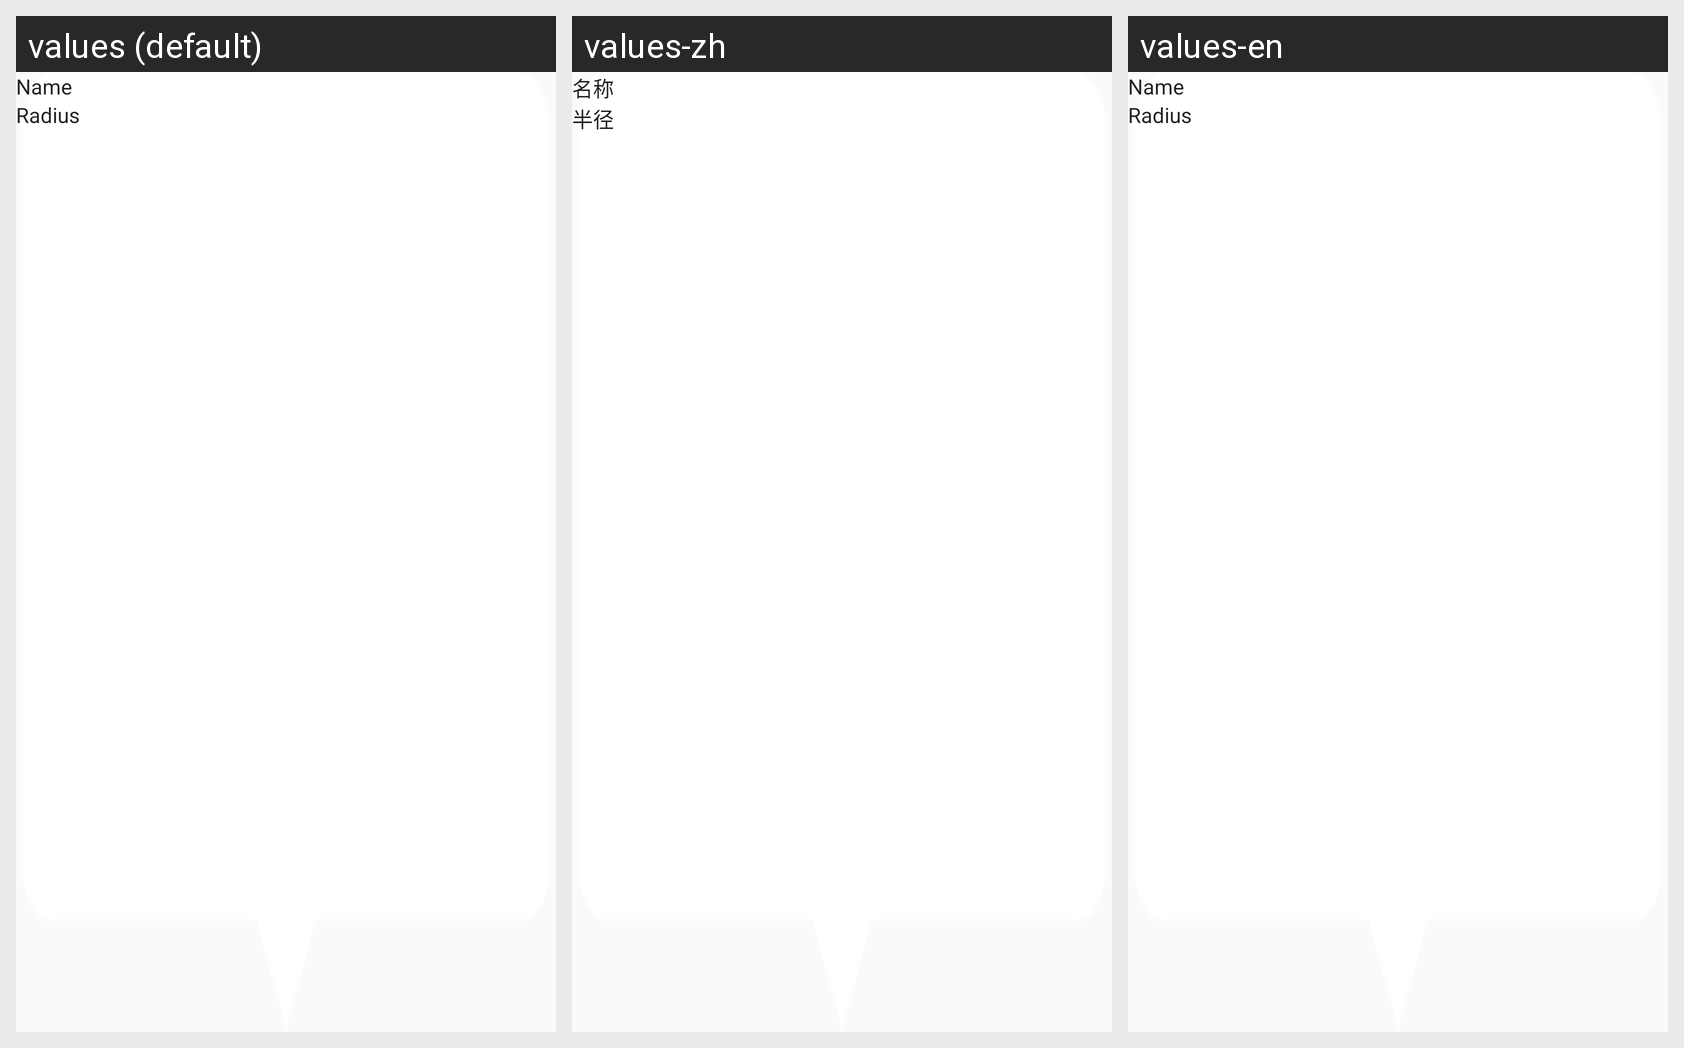

Translations of the strings shown on this Android screen, per locale in the grid:
Android screen res/layout/blue_geo_fence_show_marker_layout.xml rendered under 3 locales, left to right: values (default), values-zh, values-en. Device: Nexus 5 (rendered at 1080×1920; each locale shown at half size, 540×960, under a caption strip naming it); theme AppTheme.
Strings drawn on this screen, with the default value and each locale's value (text and hints the layout hard-codes, and strings that could not be matched under every locale, appear in the picture but are not listed):

blue_set_geo_layout_name
  values: Name
  values-zh: 名称
  values-en: Name

blue_set_geo_layout_radius
  values: Radius
  values-zh: 半径
  values-en: Radius
